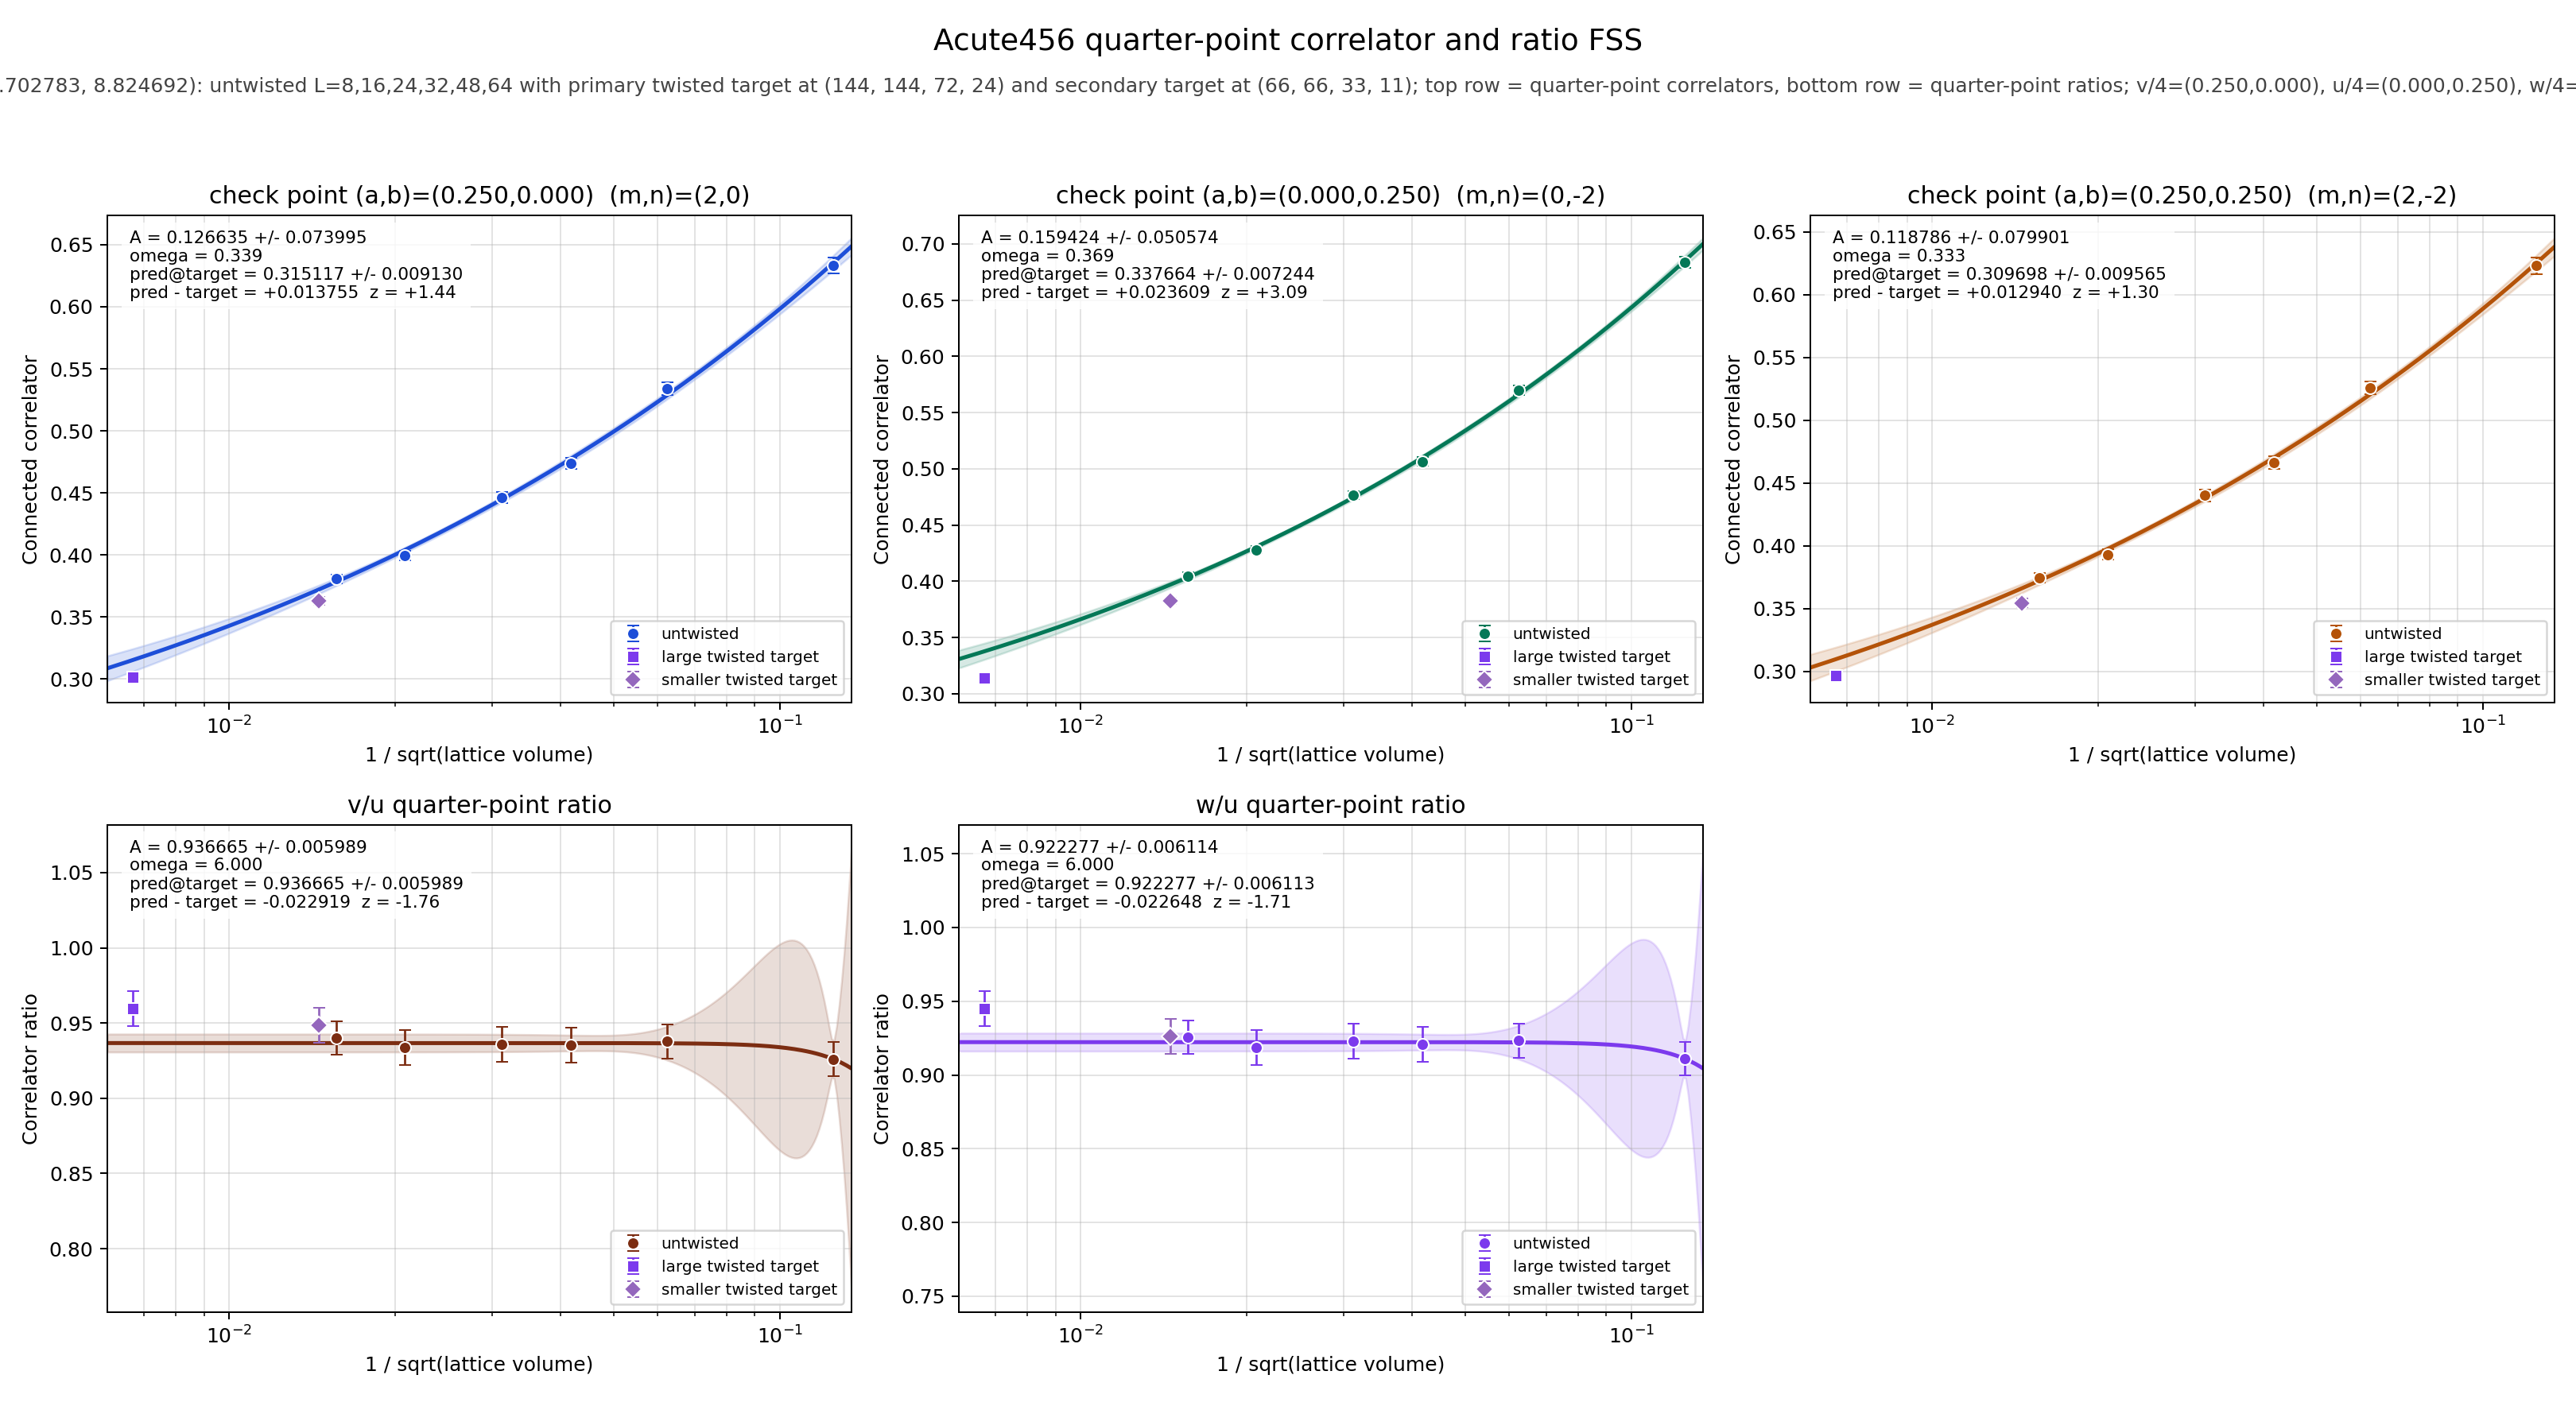

Data behind this chart, as committed beside it:
panel	series	x	y	sigma	fit_A	fit_sigma_A	fit_omega	pred_target	pred_target_sigma	delta_target	z_target	twisted_x	twisted_y	twisted_sigma
v/4	untwisted	0.125	0.6333	0.006219	0.1266	0.074	0.3388	0.3151	0.00913	0.01375	1.442	0.006672	0.3014	0.002751
v/4	untwisted	0.0625	0.5341	0.005109	0.1266	0.074	0.3388	0.3151	0.00913	0.01375	1.442	0.006672	0.3014	0.002751
v/4	untwisted	0.04167	0.4738	0.004667	0.1266	0.074	0.3388	0.3151	0.00913	0.01375	1.442	0.006672	0.3014	0.002751
v/4	untwisted	0.03125	0.4463	0.004393	0.1266	0.074	0.3388	0.3151	0.00913	0.01375	1.442	0.006672	0.3014	0.002751
v/4	untwisted	0.02083	0.3996	0.003953	0.1266	0.074	0.3388	0.3151	0.00913	0.01375	1.442	0.006672	0.3014	0.002751
v/4	untwisted	0.01562	0.3806	0.003558	0.1266	0.074	0.3388	0.3151	0.00913	0.01375	1.442	0.006672	0.3014	0.002751
v/4	twisted	0.006672	0.3014	0.002751	0.1266	0.074	0.3388	0.3151	0.00913	0.01375	1.442	0.006672	0.3014	0.002751
u/4	untwisted	0.125	0.6839	0.004857	0.1594	0.05057	0.3689	0.3377	0.007244	0.02361	3.087	0.006672	0.3141	0.002451
u/4	untwisted	0.0625	0.5696	0.004201	0.1594	0.05057	0.3689	0.3377	0.007244	0.02361	3.087	0.006672	0.3141	0.002451
u/4	untwisted	0.04167	0.5065	0.003828	0.1594	0.05057	0.3689	0.3377	0.007244	0.02361	3.087	0.006672	0.3141	0.002451
u/4	untwisted	0.03125	0.4768	0.003588	0.1594	0.05057	0.3689	0.3377	0.007244	0.02361	3.087	0.006672	0.3141	0.002451
u/4	untwisted	0.02083	0.4279	0.003181	0.1594	0.05057	0.3689	0.3377	0.007244	0.02361	3.087	0.006672	0.3141	0.002451
u/4	untwisted	0.01562	0.4049	0.002915	0.1594	0.05057	0.3689	0.3377	0.007244	0.02361	3.087	0.006672	0.3141	0.002451
u/4	twisted	0.006672	0.3141	0.002451	0.1594	0.05057	0.3689	0.3377	0.007244	0.02361	3.087	0.006672	0.3141	0.002451
w/4	untwisted	0.125	0.623	0.006491	0.1188	0.0799	0.3328	0.3097	0.009565	0.01294	1.295	0.006672	0.2968	0.002888
w/4	untwisted	0.0625	0.5259	0.005309	0.1188	0.0799	0.3328	0.3097	0.009565	0.01294	1.295	0.006672	0.2968	0.002888
w/4	untwisted	0.04167	0.4663	0.004886	0.1188	0.0799	0.3328	0.3097	0.009565	0.01294	1.295	0.006672	0.2968	0.002888
w/4	untwisted	0.03125	0.4401	0.004534	0.1188	0.0799	0.3328	0.3097	0.009565	0.01294	1.295	0.006672	0.2968	0.002888
w/4	untwisted	0.02083	0.393	0.004129	0.1188	0.0799	0.3328	0.3097	0.009565	0.01294	1.295	0.006672	0.2968	0.002888
w/4	untwisted	0.01562	0.3747	0.003707	0.1188	0.0799	0.3328	0.3097	0.009565	0.01294	1.295	0.006672	0.2968	0.002888
w/4	twisted	0.006672	0.2968	0.002888	0.1188	0.0799	0.3328	0.3097	0.009565	0.01294	1.295	0.006672	0.2968	0.002888
(v/4)/(u/4)	untwisted	0.125	0.926	0.01122	0.9367	0.005989	6	0.9367	0.005989	-0.02292	-1.765	0.006672	0.9596	0.01153
(v/4)/(u/4)	untwisted	0.0625	0.9377	0.01133	0.9367	0.005989	6	0.9367	0.005989	-0.02292	-1.765	0.006672	0.9596	0.01153
(v/4)/(u/4)	untwisted	0.04167	0.9354	0.01161	0.9367	0.005989	6	0.9367	0.005989	-0.02292	-1.765	0.006672	0.9596	0.01153
(v/4)/(u/4)	untwisted	0.03125	0.936	0.0116	0.9367	0.005989	6	0.9367	0.005989	-0.02292	-1.765	0.006672	0.9596	0.01153
(v/4)/(u/4)	untwisted	0.02083	0.9338	0.01155	0.9367	0.005989	6	0.9367	0.005989	-0.02292	-1.765	0.006672	0.9596	0.01153
(v/4)/(u/4)	untwisted	0.01562	0.9399	0.01109	0.9367	0.005989	6	0.9367	0.005989	-0.02292	-1.765	0.006672	0.9596	0.01153
(v/4)/(u/4)	twisted	0.006672	0.9596	0.01153	0.9367	0.005989	6	0.9367	0.005989	-0.02292	-1.765	0.006672	0.9596	0.01153
(w/4)/(u/4)	untwisted	0.125	0.911	0.01149	0.9223	0.006114	6	0.9223	0.006113	-0.02265	-1.705	0.006672	0.9449	0.01179
(w/4)/(u/4)	untwisted	0.0625	0.9232	0.01154	0.9223	0.006114	6	0.9223	0.006113	-0.02265	-1.705	0.006672	0.9449	0.01179
(w/4)/(u/4)	untwisted	0.04167	0.9206	0.01189	0.9223	0.006114	6	0.9223	0.006113	-0.02265	-1.705	0.006672	0.9449	0.01179
(w/4)/(u/4)	untwisted	0.03125	0.923	0.01178	0.9223	0.006114	6	0.9223	0.006113	-0.02265	-1.705	0.006672	0.9449	0.01179
(w/4)/(u/4)	untwisted	0.02083	0.9185	0.01182	0.9223	0.006114	6	0.9223	0.006113	-0.02265	-1.705	0.006672	0.9449	0.01179
(w/4)/(u/4)	untwisted	0.01562	0.9256	0.01132	0.9223	0.006114	6	0.9223	0.006113	-0.02265	-1.705	0.006672	0.9449	0.01179
(w/4)/(u/4)	twisted	0.006672	0.9449	0.01179	0.9223	0.006114	6	0.9223	0.006113	-0.02265	-1.705	0.006672	0.9449	0.01179
